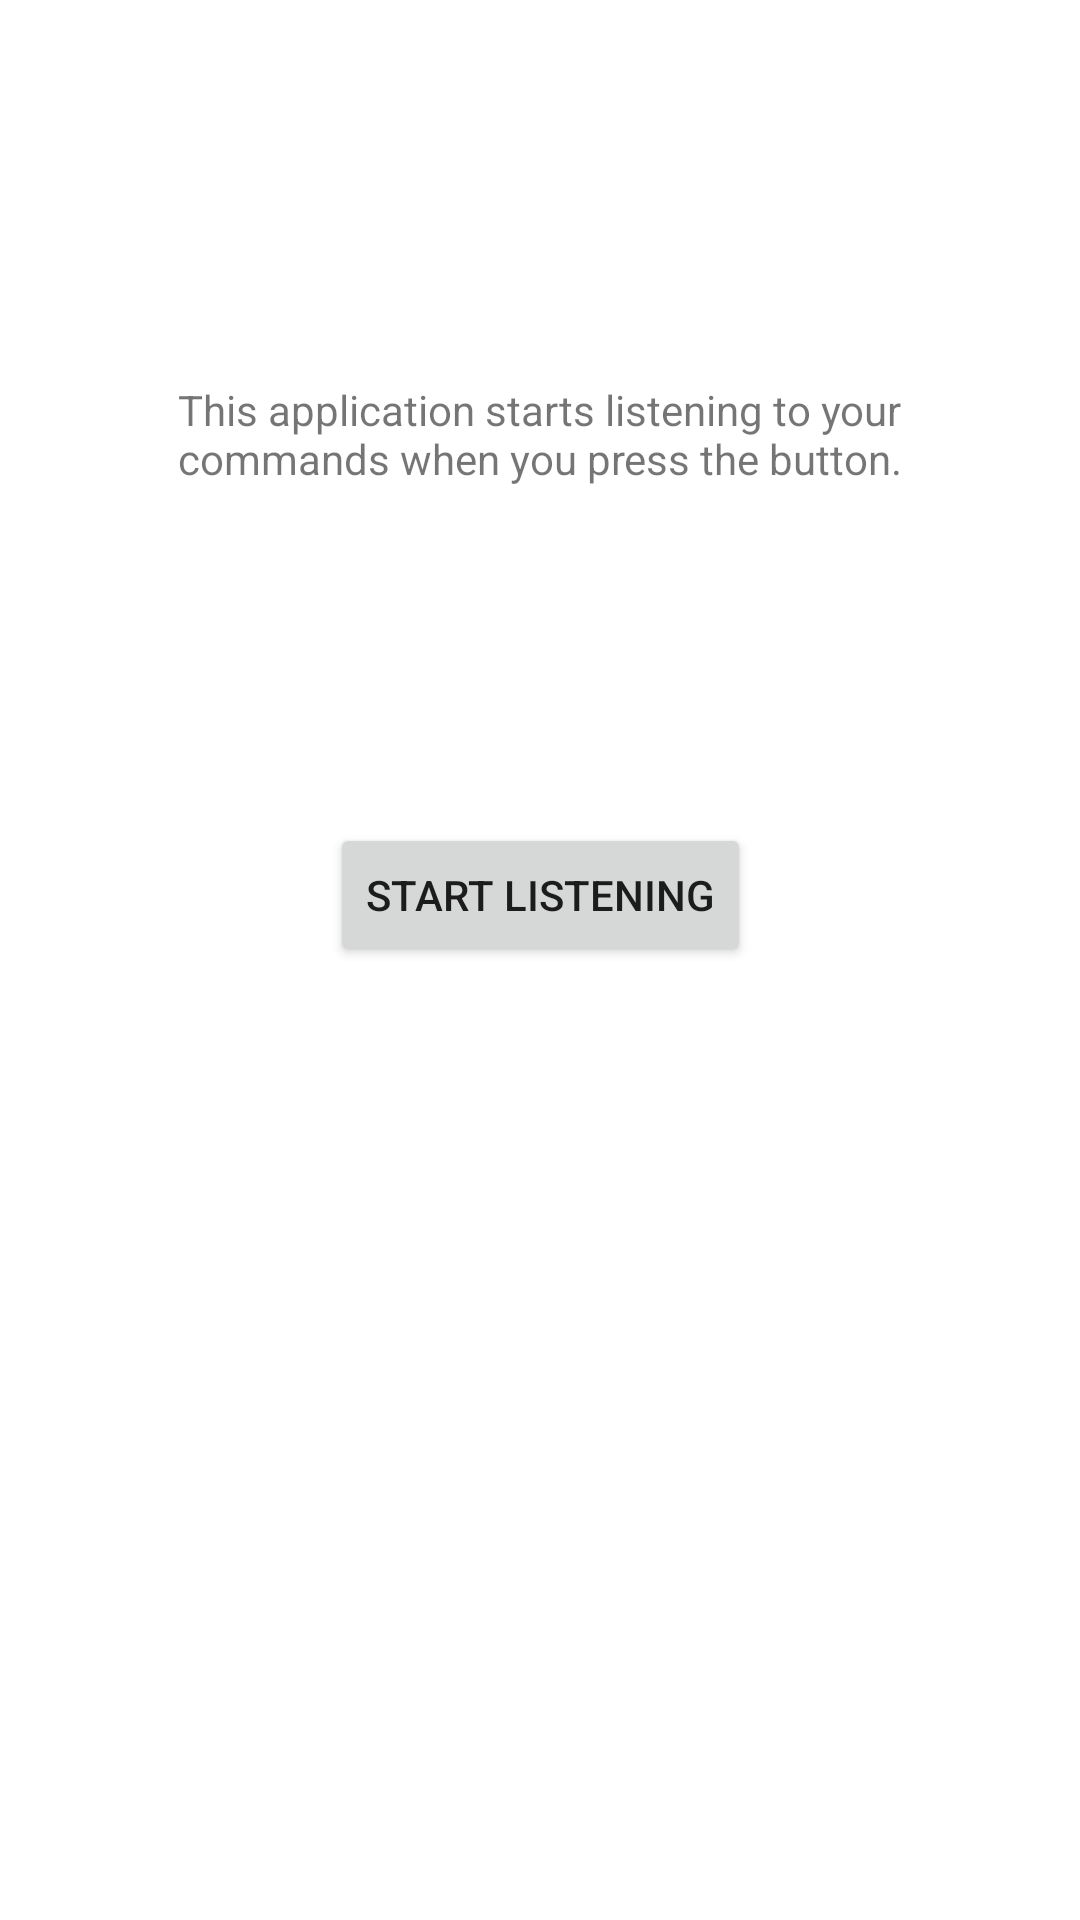

This screen was rendered from an Android layout file. Write that file and the resources it references.
<!-- AndroidManifest.xml: application theme Theme.ApproxHPVMDemo -->
<!-- res/layout/fragment_start_screen.xml -->
<?xml version="1.0" encoding="utf-8"?>
<androidx.constraintlayout.widget.ConstraintLayout xmlns:android="http://schemas.android.com/apk/res/android"
    xmlns:app="http://schemas.android.com/apk/res-auto"
    xmlns:tools="http://schemas.android.com/tools"
    android:layout_width="match_parent"
    android:layout_height="match_parent"
    tools:context=".arp.StartScreen"
    android:id="@+id/fragment_start_screen">

    <TextView
        android:id="@+id/textView"
        android:layout_width="300dp"
        android:layout_height="wrap_content"
        android:gravity="center"
        android:text="This application starts listening to your commands when you press the button."
        app:layout_constraintBottom_toBottomOf="parent"
        app:layout_constraintEnd_toEndOf="parent"
        app:layout_constraintHorizontal_bias="0.495"
        app:layout_constraintStart_toStartOf="parent"
        app:layout_constraintTop_toTopOf="parent"
        app:layout_constraintVertical_bias="0.21" />

    <Button
        android:id="@+id/button"
        android:layout_width="wrap_content"
        android:layout_height="wrap_content"
        android:text="Start listening"
        android:onClick="changeFragment"
        app:layout_constraintBottom_toBottomOf="parent"
        app:layout_constraintEnd_toEndOf="parent"
        app:layout_constraintStart_toStartOf="parent"
        app:layout_constraintTop_toBottomOf="@+id/textView"
        app:layout_constraintVertical_bias="0.261" />


</androidx.constraintlayout.widget.ConstraintLayout>
<!-- resources referenced by this layout -->
<resources>
  <style name="Theme.ApproxHPVMDemo" parent="Theme.MaterialComponents.DayNight.DarkActionBar">
          
          <item name="colorPrimary">@color/purple_500</item>
          <item name="colorPrimaryVariant">@color/purple_700</item>
          <item name="colorOnPrimary">@color/white</item>
          
          <item name="colorSecondary">@color/teal_200</item>
          <item name="colorSecondaryVariant">@color/teal_700</item>
          <item name="colorOnSecondary">@color/black</item>
          
          <item name="android:statusBarColor" tools:targetApi="l">?attr/colorPrimaryVariant</item>
          
      </style>
  <!-- not gathered from this repository: default colours our renderer supplied (Android Studio template values) -->
  <color name="purple_500">#FF6200EE</color>
  <color name="purple_700">#FF3700B3</color>
  <color name="teal_200">#FF03DAC5</color>
  <color name="teal_700">#FF018786</color>
  <color name="black">#FF000000</color>
  <color name="white">#FFFFFFFF</color>
</resources>
